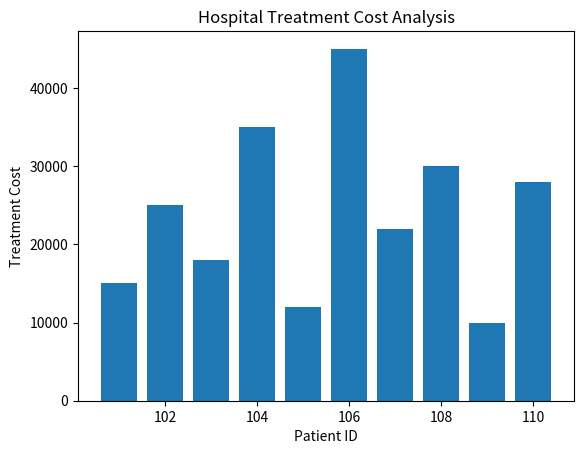
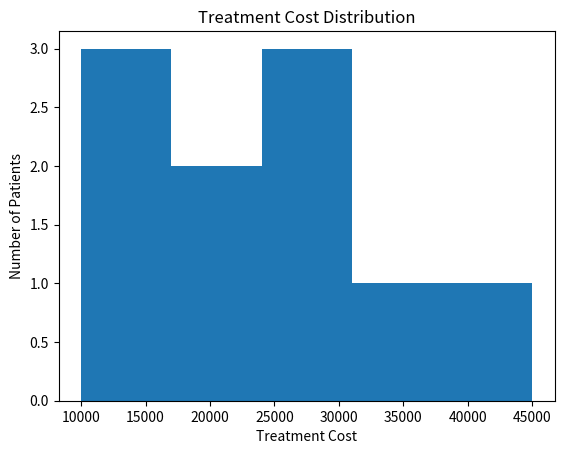
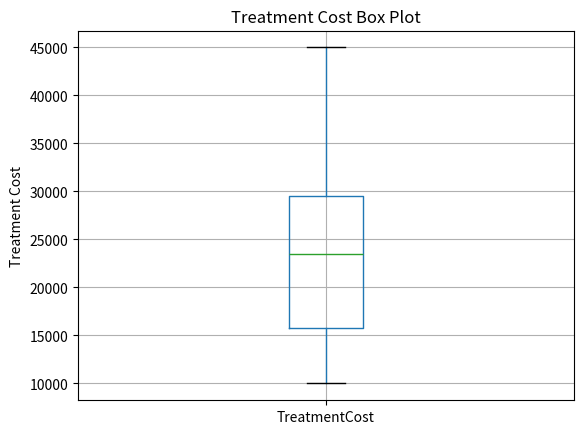

These figures' Python source, in order:
import numpy as np
import pandas as pd
import matplotlib.pyplot as plt

# Create NumPy array of treatment costs
costs = np.array([15000, 25000, 18000, 35000, 12000,
                  45000, 22000, 30000, 10000, 28000])

# Calculate mean, maximum and minimum
print("Treatment Costs:")
print(costs)

print("\nAverage Treatment Cost:")
print(np.mean(costs))

print("\nMaximum Treatment Cost:")
print(np.max(costs))

print("\nMinimum Treatment Cost:")
print(np.min(costs))

# Create Pandas DataFrame
df = pd.DataFrame({
    "PatientID": [101, 102, 103, 104, 105,
                  106, 107, 108, 109, 110],
    "TreatmentCost": costs
})

print("\nHospital Treatment Data:")
print(df)

# Display patients whose treatment cost exceeds 20000
print("\nPatients with Treatment Cost Above 20000:")
print(df[df["TreatmentCost"] > 20000])

# Display summary statistics
print("\nSummary Statistics:")
print(df.describe())

# Calculate total treatment cost
print("\nTotal Treatment Cost:")
print(np.sum(costs))

# Calculate number of patients
print("\nTotal Number of Patients:")
print(len(df))

# Treatment cost distribution
plt.bar(df["PatientID"], df["TreatmentCost"])

plt.title("Hospital Treatment Cost Analysis")
plt.xlabel("Patient ID")
plt.ylabel("Treatment Cost")
plt.show()

# Histogram of treatment costs
plt.hist(df["TreatmentCost"], bins=5)

plt.title("Treatment Cost Distribution")
plt.xlabel("Treatment Cost")
plt.ylabel("Number of Patients")
plt.show()

# Box plot
df.boxplot(column="TreatmentCost")

plt.title("Treatment Cost Box Plot")
plt.ylabel("Treatment Cost")
plt.show()
